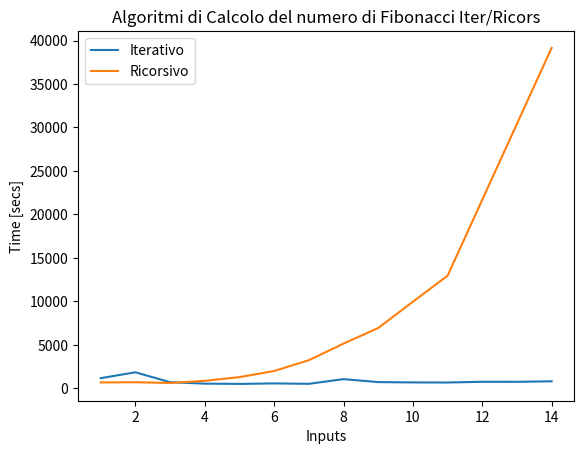

Write the Python code that produced this figure.
# -*- coding: utf-8 -*-
"""
Created on Thu Jun  1 20:48:46 2023

@author: giorg
"""

'Import main libraries'
import numpy as np
import time
import matplotlib.pyplot as plt




# RECURSION

'''
CALCOLO NUMERO DI FIBONACCI
Il calcolo del numero di Fibonacci e' un problema prettamente recursive method.
E' possibile, pero', risolverlo anche con un processo iterativo. 
Confrontiamo i due algoritmi'''

# RECURSIVE Algorithm di FIBONACCI

def fibRicorsivo(n):
    if n==0 or n==1:                                # Θ(1) 'Casi Base
        return n                                    # Θ(1)
    else:                                           # Θ(1) 'Recursive Step
        return fibRicorsivo(n-1)+fibRicorsivo(n-2)  # T(n-1)+T(n-2)


# Input size: valore del numero n
# Best case and worst case coincide per valori grandi di n (gli unici
# validi per il calcolo di notazione asintotica).
# Computational Cost: T(n)=Θ(1)+T(n-1)+T(n-2) -> Recurrence Equations



# ITERATIVE Algorithm di FIBONACCI

def fibIterativo(n):
    if n<=1:                             # Θ(1)
        return n                         # Θ(1)
    fib0,fib1,fib=0,1,0                  # Θ(1)
    for i in range(2,n+1):               # n*Θ(1)+Θ(1)
        fib=fib0+fib1                    # Θ(1)
        fib0,fib1=fib1,fib               # Θ(1)
    return fib                           # Θ(1)

# Input size: valore del numero n
# Best case and worst case coincide per valori grandi di n (gli unici
# validi per il calcolo di notazione asintotica).
# Computational Cost: T(n)=Θ(1)+n*Θ(1)+Θ(1)=Θ(n)    

n=13
fibIt=fibIterativo(n)
fibRic=fibRicorsivo(n)

print("Per n=",n," il numero di Fibonacci e' pari a ",
      "\nIterative Algorithm: ", fibIt,"\nRecursive Algorithm: ", fibRic)


n=28

tic=time.perf_counter_ns()
fibIt=fibIterativo(n)
toc=time.perf_counter_ns()
fibItTime=round(toc-tic,6)

tic=time.perf_counter_ns()
fibRic=fibRicorsivo(n)
toc=time.perf_counter_ns()
fibRicTime=round(toc-tic,6)

print('Iterative Algorithm : ',fibItTime,' [nanosecs]')
print('Recursive Algorithm : ',fibRicTime,' [nanosecs]')



# CONFRONTO ALGORITMO RICORSIVO/ITERATIVO
'''
L'algoritmo RICORSIVO e' molto meno efficiente dell'algoritmo
ITERATIVO. Sia in termini di TIME che di SPACE COMPLEXITY!!
'''


# GRAPHICAL REPRESENTATION


def rappresentazioneGrafica(data_x,data_y,tolerance,title,legendLabel):
    
    delta_max = tolerance # maximum difference in y between two points
    delta = 0 # running correction value
    data_cor = [] # corrected array
    data_cor.append(data_y[0])   # we append two first points
    data_cor.append(data_y[1])
    i=0
    
    for i in range(0,len(data_x)-2): # two first points are allready appended
        i += 2
        delta_i = data_y[i] - data_y[i-1]
        if np.abs(delta_i) > delta_max:
            delta += (delta_i - (data_cor[i-1] - data_cor[i-2]))
            data_cor.append(data_y[i]-delta)
        else:
            data_cor.append(data_y[i]-delta)
    
    
    plt.plot(data_x, data_cor,label=legendLabel)
    
    plt.xlabel('Inputs')
    plt.ylabel('Time [secs]')
    plt.legend()
    plt.title(title)



stepsA=[]
for i in range(1,15):
    tic=time.perf_counter_ns()
    fibIt=fibIterativo(i)
    toc=time.perf_counter_ns()
    stepsA.append(round(toc-tic,6))


stepsB=[]
for i in range(1,15):
    tic=time.perf_counter_ns()
    fibRic=fibRicorsivo(i)
    toc=time.perf_counter_ns()
    stepsB.append(round(toc-tic,6))

    
rappresentazioneGrafica(range(1,15),stepsA,10000,"Algoritmi di Calcolo "  
                        "del numero di Fibonacci Iter/Ricors","Iterativo")

rappresentazioneGrafica(range(1,15),stepsB,10000,"Algoritmi di Calcolo "  
                        "del numero di Fibonacci Iter/Ricors","Ricorsivo")
